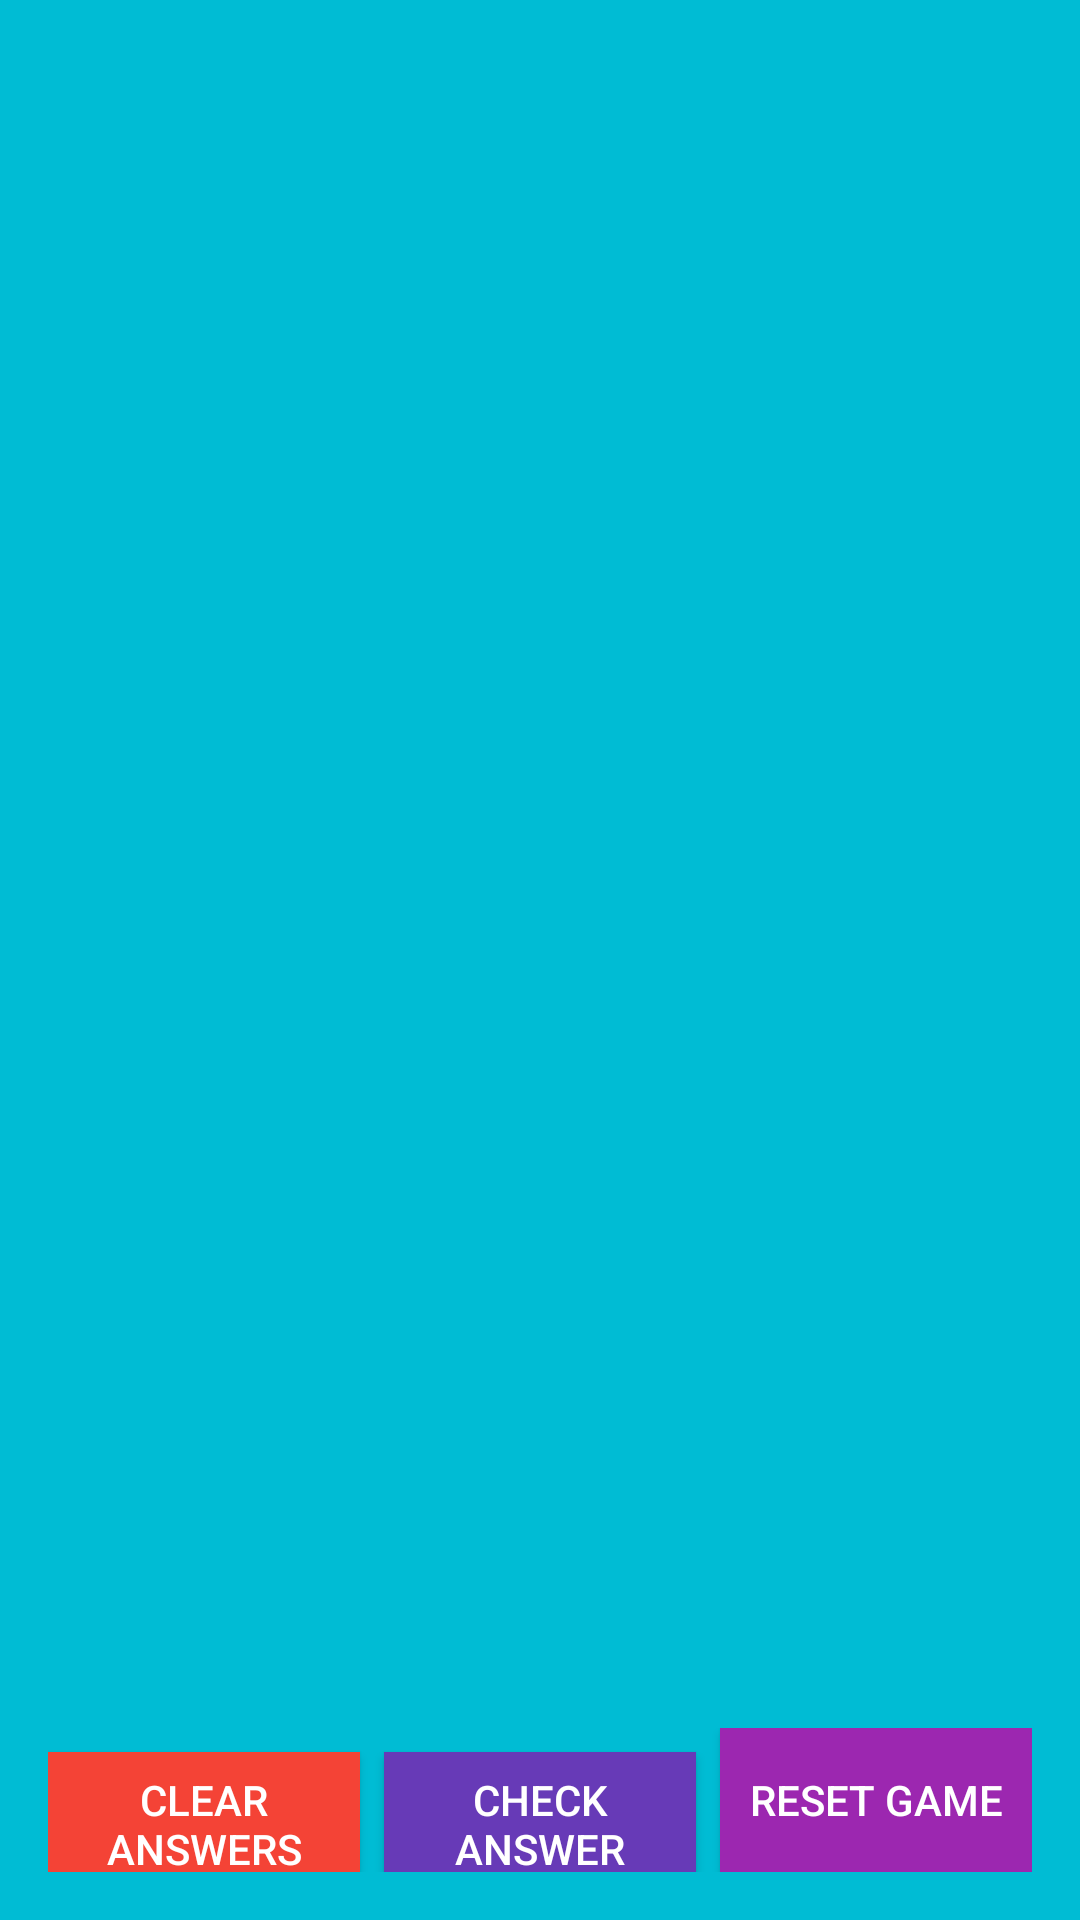

Produce the Android XML layout that renders to this screen, including the resource entries it uses.
<!-- AndroidManifest.xml: application theme Theme.Inv_agmt -->
<!-- res/layout/activity_order_numbers.xml -->
<?xml version="1.0" encoding="utf-8"?>
<RelativeLayout xmlns:android="http://schemas.android.com/apk/res/android"
    xmlns:app="http://schemas.android.com/apk/res-auto"
    android:layout_width="match_parent"
    android:layout_height="match_parent"
    android:background="#00BCD4">

    <LinearLayout
        android:id="@+id/placeholderContainer"
        android:layout_width="wrap_content"
        android:layout_height="wrap_content"
        android:orientation="horizontal"
        android:layout_centerHorizontal="true"
        android:layout_marginTop="50dp">

    </LinearLayout>

    <LinearLayout
        android:id="@+id/numberOptionsContainer"
        android:layout_width="match_parent"
        android:layout_height="wrap_content"
        android:layout_centerInParent="true"
        android:gravity="center"
        android:orientation="horizontal">

    </LinearLayout>

    <LinearLayout
        android:layout_width="match_parent"
        android:layout_height="wrap_content"
        android:orientation="horizontal"
        android:layout_alignParentBottom="true"
        android:gravity="center_horizontal"
        android:padding="16dp">

        <Button
            android:id="@+id/buttonClearWrong"
            android:layout_width="0dp"
            android:layout_height="wrap_content"
            android:text="Clear Answers"
            android:layout_weight="1"
            android:background="#F44336"
            android:textColor="#FFFFFF"
            android:layout_marginEnd="8dp"/>

        <Button
            android:id="@+id/checkAnswerButton"
            android:layout_width="0dp"
            android:layout_height="wrap_content"
            android:text="Check Answer"
            android:layout_weight="1"
            android:background="#673AB7"
            android:textColor="#FFFFFF"
            android:layout_marginEnd="8dp"/>

        <Button
            android:id="@+id/buttonResetGame"
            android:layout_width="0dp"
            android:layout_height="wrap_content"
            android:text="Reset Game"
            android:layout_weight="1"
            android:background="#9C27B0"
            android:textColor="#FFFFFF"/>
    </LinearLayout>


</RelativeLayout>
<!-- resources referenced by this layout -->
<resources>
  <style name="Theme.Inv_agmt" parent="Base.Theme.Inv_agmt" />
  <style name="Base.Theme.Inv_agmt" parent="Theme.Material3.DayNight.NoActionBar">
          
          
      </style>
</resources>
